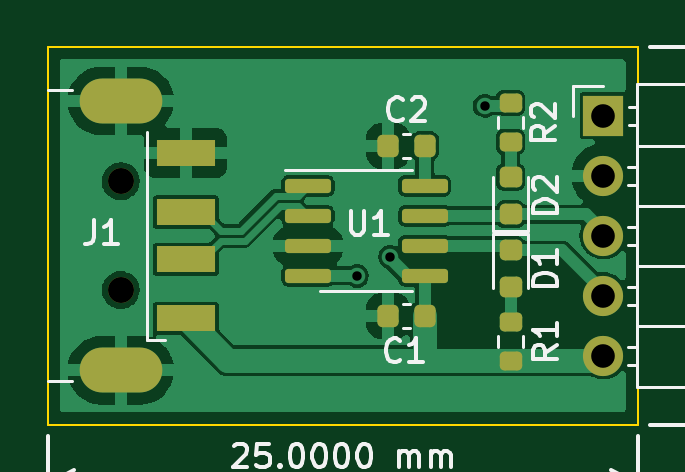
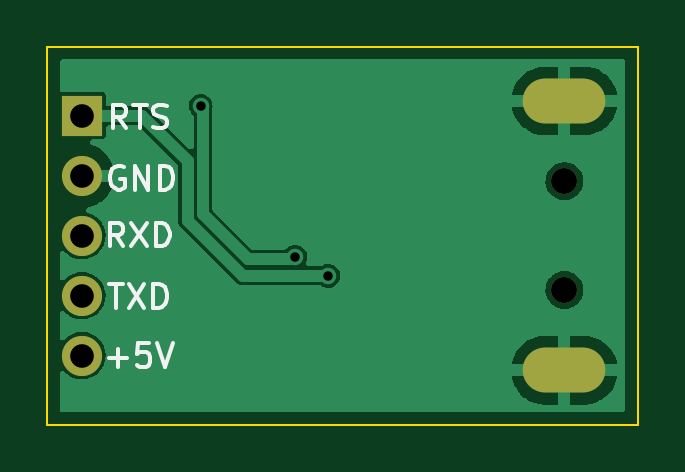
Circuit board: 11 layer files. Board 25.0 x 16.0 mm.
- bottom_copper: usb-ttl-B_Cu.gbl (24985 bytes)
- bottom_mask: usb-ttl-B_Mask.gbs (845 bytes)
- paste: usb-ttl-B_Paste.gbp (458 bytes)
- bottom_silk: usb-ttl-B_Silkscreen.gbo (4497 bytes)
- outline: usb-ttl-Edge_Cuts.gm1 (692 bytes)
- top_copper: usb-ttl-F_Cu.gtl (54994 bytes)
- top_mask: usb-ttl-F_Mask.gts (2807 bytes)
- paste: usb-ttl-F_Paste.gtp (2437 bytes)
- top_silk: usb-ttl-F_Silkscreen.gto (19308 bytes)
- drill: usb-ttl-NPTH.drl (349 bytes)
- drill: usb-ttl-PTH.drl (646 bytes)

=== bottom_copper: usb-ttl-B_Cu.gbl (24985 bytes, source omitted) ===
=== bottom_mask: usb-ttl-B_Mask.gbs ===
%TF.GenerationSoftware,KiCad,Pcbnew,(6.0.4-0)*%
%TF.CreationDate,2022-04-26T17:29:11+08:00*%
%TF.ProjectId,usb-ttl,7573622d-7474-46c2-9e6b-696361645f70,rev?*%
%TF.SameCoordinates,Original*%
%TF.FileFunction,Soldermask,Bot*%
%TF.FilePolarity,Negative*%
%FSLAX46Y46*%
G04 Gerber Fmt 4.6, Leading zero omitted, Abs format (unit mm)*
G04 Created by KiCad (PCBNEW (6.0.4-0)) date 2022-04-26 17:29:11*
%MOMM*%
%LPD*%
G01*
G04 APERTURE LIST*
%ADD10O,1.700000X1.700000*%
%ADD11R,1.700000X1.700000*%
%ADD12C,1.100000*%
%ADD13O,3.500000X1.900000*%
G04 APERTURE END LIST*
D10*
%TO.C,J2*%
X183525000Y-97080000D03*
X183525000Y-94540000D03*
X183525000Y-92000000D03*
X183525000Y-89460000D03*
D11*
X183525000Y-86920000D03*
%TD*%
D12*
%TO.C,J1*%
X163100000Y-89700000D03*
X163100000Y-94300000D03*
D13*
X163100000Y-86300000D03*
X163100000Y-97700000D03*
%TD*%
M02*

=== paste: usb-ttl-B_Paste.gbp ===
%TF.GenerationSoftware,KiCad,Pcbnew,(6.0.4-0)*%
%TF.CreationDate,2022-04-26T17:29:11+08:00*%
%TF.ProjectId,usb-ttl,7573622d-7474-46c2-9e6b-696361645f70,rev?*%
%TF.SameCoordinates,Original*%
%TF.FileFunction,Paste,Bot*%
%TF.FilePolarity,Positive*%
%FSLAX46Y46*%
G04 Gerber Fmt 4.6, Leading zero omitted, Abs format (unit mm)*
G04 Created by KiCad (PCBNEW (6.0.4-0)) date 2022-04-26 17:29:11*
%MOMM*%
%LPD*%
G01*
G04 APERTURE LIST*
G04 APERTURE END LIST*
M02*

=== bottom_silk: usb-ttl-B_Silkscreen.gbo ===
%TF.GenerationSoftware,KiCad,Pcbnew,(6.0.4-0)*%
%TF.CreationDate,2022-04-26T17:29:11+08:00*%
%TF.ProjectId,usb-ttl,7573622d-7474-46c2-9e6b-696361645f70,rev?*%
%TF.SameCoordinates,Original*%
%TF.FileFunction,Legend,Bot*%
%TF.FilePolarity,Positive*%
%FSLAX46Y46*%
G04 Gerber Fmt 4.6, Leading zero omitted, Abs format (unit mm)*
G04 Created by KiCad (PCBNEW (6.0.4-0)) date 2022-04-26 17:29:11*
%MOMM*%
%LPD*%
G01*
G04 APERTURE LIST*
%ADD10C,0.150000*%
%ADD11O,1.700000X1.700000*%
%ADD12R,1.700000X1.700000*%
%ADD13C,1.100000*%
%ADD14O,3.500000X1.900000*%
G04 APERTURE END LIST*
D10*
X182385714Y-97171428D02*
X181623809Y-97171428D01*
X182004761Y-97552380D02*
X182004761Y-96790476D01*
X180671428Y-96552380D02*
X181147619Y-96552380D01*
X181195238Y-97028571D01*
X181147619Y-96980952D01*
X181052380Y-96933333D01*
X180814285Y-96933333D01*
X180719047Y-96980952D01*
X180671428Y-97028571D01*
X180623809Y-97123809D01*
X180623809Y-97361904D01*
X180671428Y-97457142D01*
X180719047Y-97504761D01*
X180814285Y-97552380D01*
X181052380Y-97552380D01*
X181147619Y-97504761D01*
X181195238Y-97457142D01*
X180338095Y-96552380D02*
X180004761Y-97552380D01*
X179671428Y-96552380D01*
X182361904Y-94052380D02*
X181790476Y-94052380D01*
X182076190Y-95052380D02*
X182076190Y-94052380D01*
X181552380Y-94052380D02*
X180885714Y-95052380D01*
X180885714Y-94052380D02*
X181552380Y-95052380D01*
X180504761Y-95052380D02*
X180504761Y-94052380D01*
X180266666Y-94052380D01*
X180123809Y-94100000D01*
X180028571Y-94195238D01*
X179980952Y-94290476D01*
X179933333Y-94480952D01*
X179933333Y-94623809D01*
X179980952Y-94814285D01*
X180028571Y-94909523D01*
X180123809Y-95004761D01*
X180266666Y-95052380D01*
X180504761Y-95052380D01*
X181766666Y-92452380D02*
X182100000Y-91976190D01*
X182338095Y-92452380D02*
X182338095Y-91452380D01*
X181957142Y-91452380D01*
X181861904Y-91500000D01*
X181814285Y-91547619D01*
X181766666Y-91642857D01*
X181766666Y-91785714D01*
X181814285Y-91880952D01*
X181861904Y-91928571D01*
X181957142Y-91976190D01*
X182338095Y-91976190D01*
X181433333Y-91452380D02*
X180766666Y-92452380D01*
X180766666Y-91452380D02*
X181433333Y-92452380D01*
X180385714Y-92452380D02*
X180385714Y-91452380D01*
X180147619Y-91452380D01*
X180004761Y-91500000D01*
X179909523Y-91595238D01*
X179861904Y-91690476D01*
X179814285Y-91880952D01*
X179814285Y-92023809D01*
X179861904Y-92214285D01*
X179909523Y-92309523D01*
X180004761Y-92404761D01*
X180147619Y-92452380D01*
X180385714Y-92452380D01*
X181761904Y-89100000D02*
X181857142Y-89052380D01*
X182000000Y-89052380D01*
X182142857Y-89100000D01*
X182238095Y-89195238D01*
X182285714Y-89290476D01*
X182333333Y-89480952D01*
X182333333Y-89623809D01*
X182285714Y-89814285D01*
X182238095Y-89909523D01*
X182142857Y-90004761D01*
X182000000Y-90052380D01*
X181904761Y-90052380D01*
X181761904Y-90004761D01*
X181714285Y-89957142D01*
X181714285Y-89623809D01*
X181904761Y-89623809D01*
X181285714Y-90052380D02*
X181285714Y-89052380D01*
X180714285Y-90052380D01*
X180714285Y-89052380D01*
X180238095Y-90052380D02*
X180238095Y-89052380D01*
X180000000Y-89052380D01*
X179857142Y-89100000D01*
X179761904Y-89195238D01*
X179714285Y-89290476D01*
X179666666Y-89480952D01*
X179666666Y-89623809D01*
X179714285Y-89814285D01*
X179761904Y-89909523D01*
X179857142Y-90004761D01*
X180000000Y-90052380D01*
X180238095Y-90052380D01*
X181647619Y-87452380D02*
X181980952Y-86976190D01*
X182219047Y-87452380D02*
X182219047Y-86452380D01*
X181838095Y-86452380D01*
X181742857Y-86500000D01*
X181695238Y-86547619D01*
X181647619Y-86642857D01*
X181647619Y-86785714D01*
X181695238Y-86880952D01*
X181742857Y-86928571D01*
X181838095Y-86976190D01*
X182219047Y-86976190D01*
X181361904Y-86452380D02*
X180790476Y-86452380D01*
X181076190Y-87452380D02*
X181076190Y-86452380D01*
X180504761Y-87404761D02*
X180361904Y-87452380D01*
X180123809Y-87452380D01*
X180028571Y-87404761D01*
X179980952Y-87357142D01*
X179933333Y-87261904D01*
X179933333Y-87166666D01*
X179980952Y-87071428D01*
X180028571Y-87023809D01*
X180123809Y-86976190D01*
X180314285Y-86928571D01*
X180409523Y-86880952D01*
X180457142Y-86833333D01*
X180504761Y-86738095D01*
X180504761Y-86642857D01*
X180457142Y-86547619D01*
X180409523Y-86500000D01*
X180314285Y-86452380D01*
X180076190Y-86452380D01*
X179933333Y-86500000D01*
%LPC*%
D11*
%TO.C,J2*%
X183525000Y-97080000D03*
X183525000Y-94540000D03*
X183525000Y-92000000D03*
X183525000Y-89460000D03*
D12*
X183525000Y-86920000D03*
%TD*%
D13*
%TO.C,J1*%
X163100000Y-89700000D03*
X163100000Y-94300000D03*
D14*
X163100000Y-86300000D03*
X163100000Y-97700000D03*
%TD*%
M02*

=== outline: usb-ttl-Edge_Cuts.gm1 ===
%TF.GenerationSoftware,KiCad,Pcbnew,(6.0.4-0)*%
%TF.CreationDate,2022-04-26T17:29:11+08:00*%
%TF.ProjectId,usb-ttl,7573622d-7474-46c2-9e6b-696361645f70,rev?*%
%TF.SameCoordinates,Original*%
%TF.FileFunction,Profile,NP*%
%FSLAX46Y46*%
G04 Gerber Fmt 4.6, Leading zero omitted, Abs format (unit mm)*
G04 Created by KiCad (PCBNEW (6.0.4-0)) date 2022-04-26 17:29:11*
%MOMM*%
%LPD*%
G01*
G04 APERTURE LIST*
%TA.AperFunction,Profile*%
%ADD10C,0.100000*%
%TD*%
G04 APERTURE END LIST*
D10*
X185000000Y-100000000D02*
X185000000Y-84000000D01*
X160000000Y-100000000D02*
X185000000Y-100000000D01*
X160000000Y-84000000D02*
X160000000Y-100000000D01*
X185000000Y-84000000D02*
X160000000Y-84000000D01*
M02*

=== top_copper: usb-ttl-F_Cu.gtl (54994 bytes, source omitted) ===
=== top_mask: usb-ttl-F_Mask.gts (2807 bytes, source withheld) ===
=== paste: usb-ttl-F_Paste.gtp (2437 bytes, source withheld) ===
=== top_silk: usb-ttl-F_Silkscreen.gto (19308 bytes, source omitted) ===
=== drill: usb-ttl-NPTH.drl ===
M48
; DRILL file {KiCad (6.0.4-0)} date 
; FORMAT={-:-/ absolute / inch / decimal}
; #@! TF.CreationDate,2022-04-26T17:29:29+08:00
; #@! TF.GenerationSoftware,Kicad,Pcbnew,(6.0.4-0)
; #@! TF.FileFunction,NonPlated,1,2,NPTH
FMAT,2
INCH
; #@! TA.AperFunction,NonPlated,NPTH,ComponentDrill
T1C0.0433
%
G90
G05
T1
X6.4213Y-3.5315
X6.4213Y-3.7126
T0
M30

=== drill: usb-ttl-PTH.drl ===
M48
; DRILL file {KiCad (6.0.4-0)} date 
; FORMAT={-:-/ absolute / inch / decimal}
; #@! TF.CreationDate,2022-04-26T17:29:29+08:00
; #@! TF.GenerationSoftware,Kicad,Pcbnew,(6.0.4-0)
; #@! TF.FileFunction,Plated,1,2,PTH
FMAT,2
INCH
; #@! TA.AperFunction,Plated,PTH,ViaDrill
T1C0.0157
; #@! TA.AperFunction,Plated,PTH,ComponentDrill
T2C0.0354
; #@! TA.AperFunction,Plated,PTH,ComponentDrill
T3C0.0394
%
G90
G05
T1
X6.815Y-3.689
X6.8701Y-3.6575
X7.0276Y-3.4055
T3
X7.2254Y-3.422
X7.2254Y-3.522
X7.2254Y-3.622
X7.2254Y-3.722
X7.2254Y-3.822
T2
G00X6.4528Y-3.3976
M15
G01X6.3898Y-3.3976
M16
G05
G00X6.4528Y-3.8465
M15
G01X6.3898Y-3.8465
M16
G05
T0
M30

